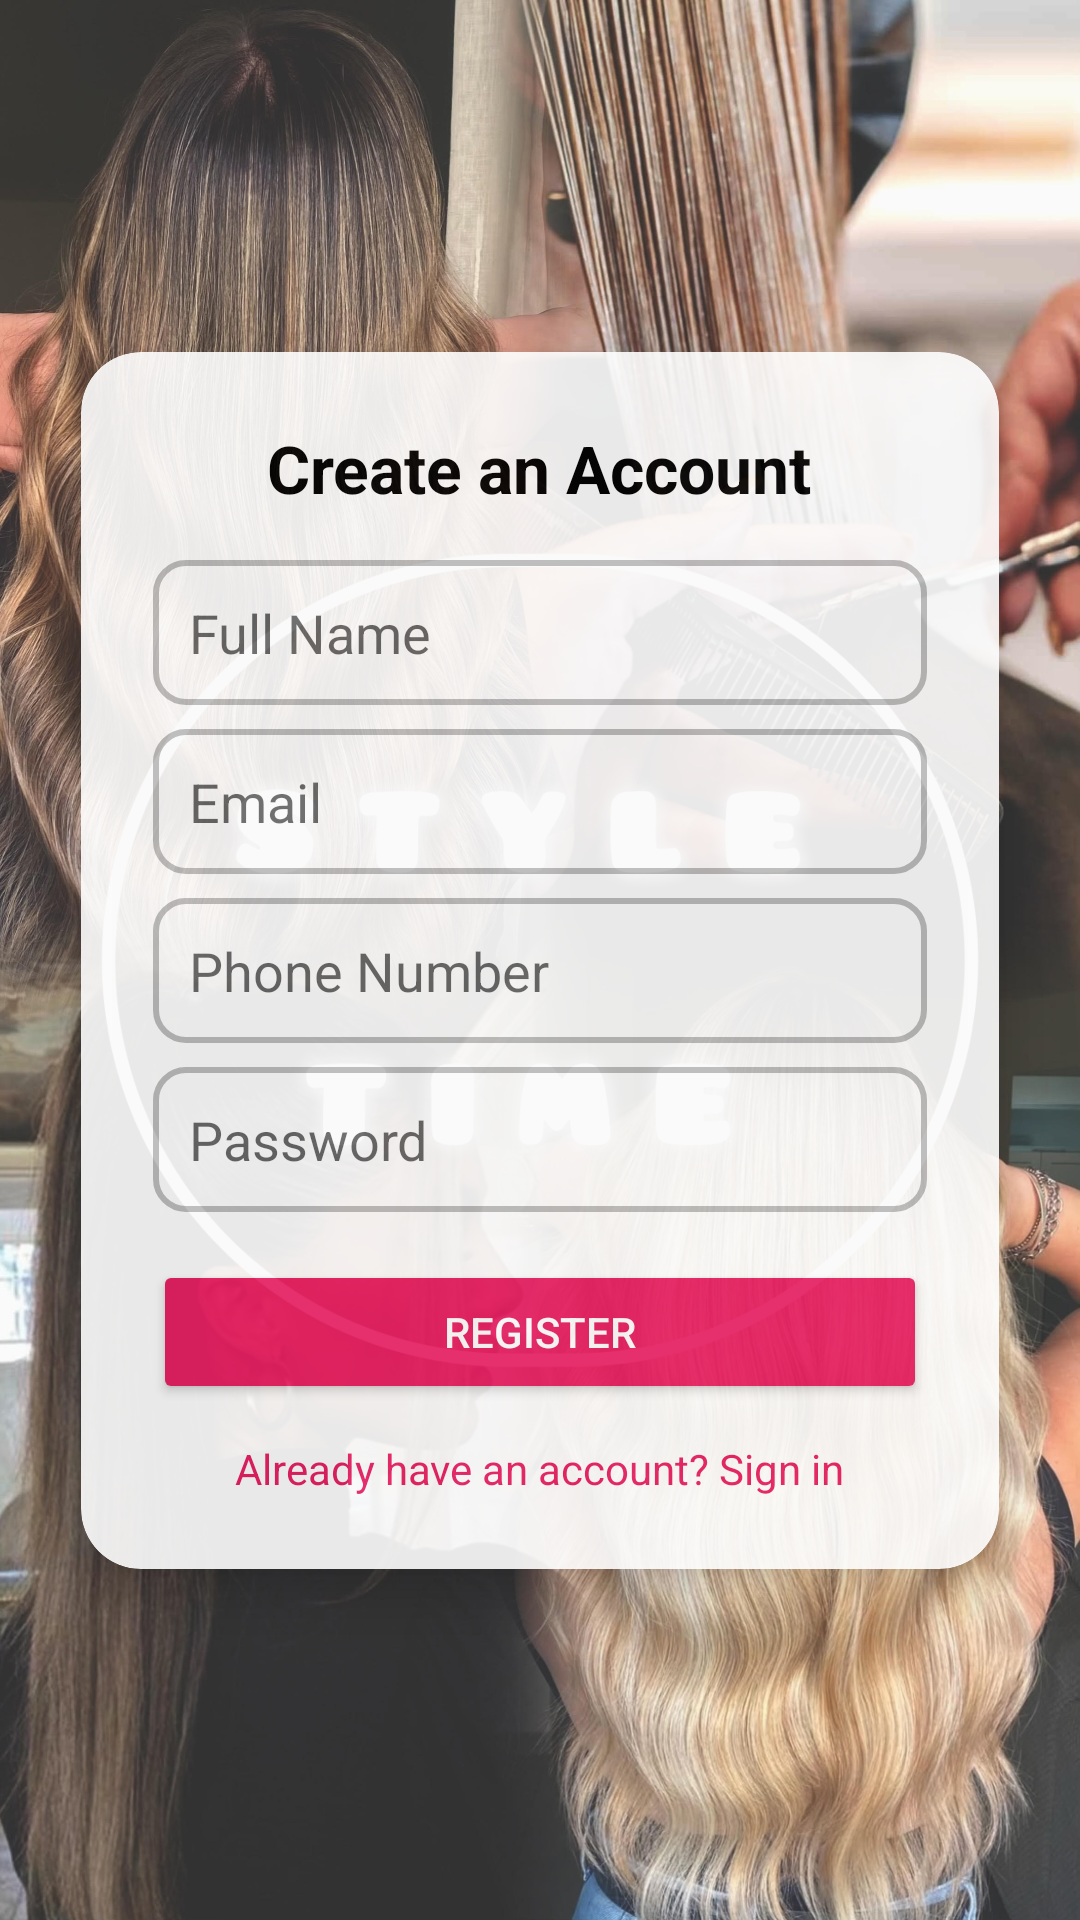

Reconstruct the res/layout file that produces this screen, plus the resources it refers to.
<!-- AndroidManifest.xml: application theme Theme.StyleTimeAndroidApp -->
<!-- res/layout/fragment_register.xml -->
<?xml version="1.0" encoding="utf-8"?>
<androidx.constraintlayout.widget.ConstraintLayout xmlns:android="http://schemas.android.com/apk/res/android"
    xmlns:app="http://schemas.android.com/apk/res-auto"
    android:layout_width="match_parent"
    android:layout_height="match_parent"
    android:background="@drawable/background">

    
    <androidx.cardview.widget.CardView
        android:layout_width="0dp"
        android:layout_height="wrap_content"
        app:cardCornerRadius="20dp"
        app:cardElevation="10dp"
        android:background="@android:color/white"
        android:alpha="0.9"
        app:layout_constraintTop_toTopOf="parent"
        app:layout_constraintBottom_toBottomOf="parent"
        app:layout_constraintStart_toStartOf="parent"
        app:layout_constraintEnd_toEndOf="parent"
        app:layout_constraintWidth_percent="0.85">

        <LinearLayout
            android:layout_width="match_parent"
            android:layout_height="wrap_content"
            android:orientation="vertical"
            android:padding="24dp">

            <TextView
                android:layout_width="wrap_content"
                android:layout_height="wrap_content"
                android:text="Create an Account"
                android:textSize="22sp"
                android:textStyle="bold"
                android:textColor="@color/black"
                android:gravity="center"
                android:layout_gravity="center_horizontal"
                android:paddingBottom="16dp"/>

            
            <EditText
                android:id="@+id/nameEditText"
                android:layout_width="match_parent"
                android:layout_height="wrap_content"
                android:hint="Full Name"
                android:background="@drawable/input_background"
                android:padding="12dp"/>

            
            <EditText
                android:id="@+id/emailEditText"
                android:layout_width="match_parent"
                android:layout_height="wrap_content"
                android:hint="Email"
                android:inputType="textEmailAddress"
                android:background="@drawable/input_background"
                android:padding="12dp"
                android:layout_marginTop="8dp"/>

            
            <EditText
                android:id="@+id/phoneEditText"
                android:layout_width="match_parent"
                android:layout_height="wrap_content"
                android:hint="Phone Number"
                android:inputType="phone"
                android:background="@drawable/input_background"
                android:padding="12dp"
                android:layout_marginTop="8dp"/>

            
            <EditText
                android:id="@+id/passwordEditText"
                android:layout_width="match_parent"
                android:layout_height="wrap_content"
                android:hint="Password"
                android:inputType="textPassword"
                android:background="@drawable/input_background"
                android:padding="12dp"
                android:layout_marginTop="8dp"/>

            
            <Button
                android:id="@+id/registerButton"
                android:layout_width="match_parent"
                android:layout_height="wrap_content"
                android:text="Register"
                android:backgroundTint="@color/primary_color"
                android:textColor="@android:color/white"
                android:layout_marginTop="16dp"/>

            
            <TextView
                android:id="@+id/go_to_login"
                android:layout_width="wrap_content"
                android:layout_height="wrap_content"
                android:text="Already have an account? Sign in"
                android:textColor="@color/primary_color"
                android:textSize="14sp"
                android:layout_gravity="center_horizontal"
                android:layout_marginTop="12dp"
                android:clickable="true"
                android:focusable="true"/>
        </LinearLayout>
    </androidx.cardview.widget.CardView>

</androidx.constraintlayout.widget.ConstraintLayout>
<!-- resources referenced by this layout -->
<resources>
  <color name="black">#000000</color>
  <color name="primary_color">#E91E63</color>
  <!-- drawable background: jpg bitmap (drawable, 942889 bytes) -->
  <!-- drawable input_background (drawable) -->
  <?xml version="1.0" encoding="utf-8"?>
  <shape xmlns:android="http://schemas.android.com/apk/res/android"
      android:shape="rectangle">
  
      <corners android:radius="10dp"/>
      <solid android:color="@android:color/white"/>
      <stroke android:width="2dp" android:color="@color/gray_medium"/>
  </shape>
  <style name="Theme.StyleTimeAndroidApp" parent="Theme.MaterialComponents.DayNight.DarkActionBar">
          <item name="colorPrimary">#6200EE</item>
          <item name="colorPrimaryVariant">#3700B3</item>
          <item name="colorOnPrimary">#FFFFFF</item>
          <item name="colorSecondary">#03DAC5</item>
      </style>
  <color name="gray_medium">#BDBDBD</color>
</resources>
